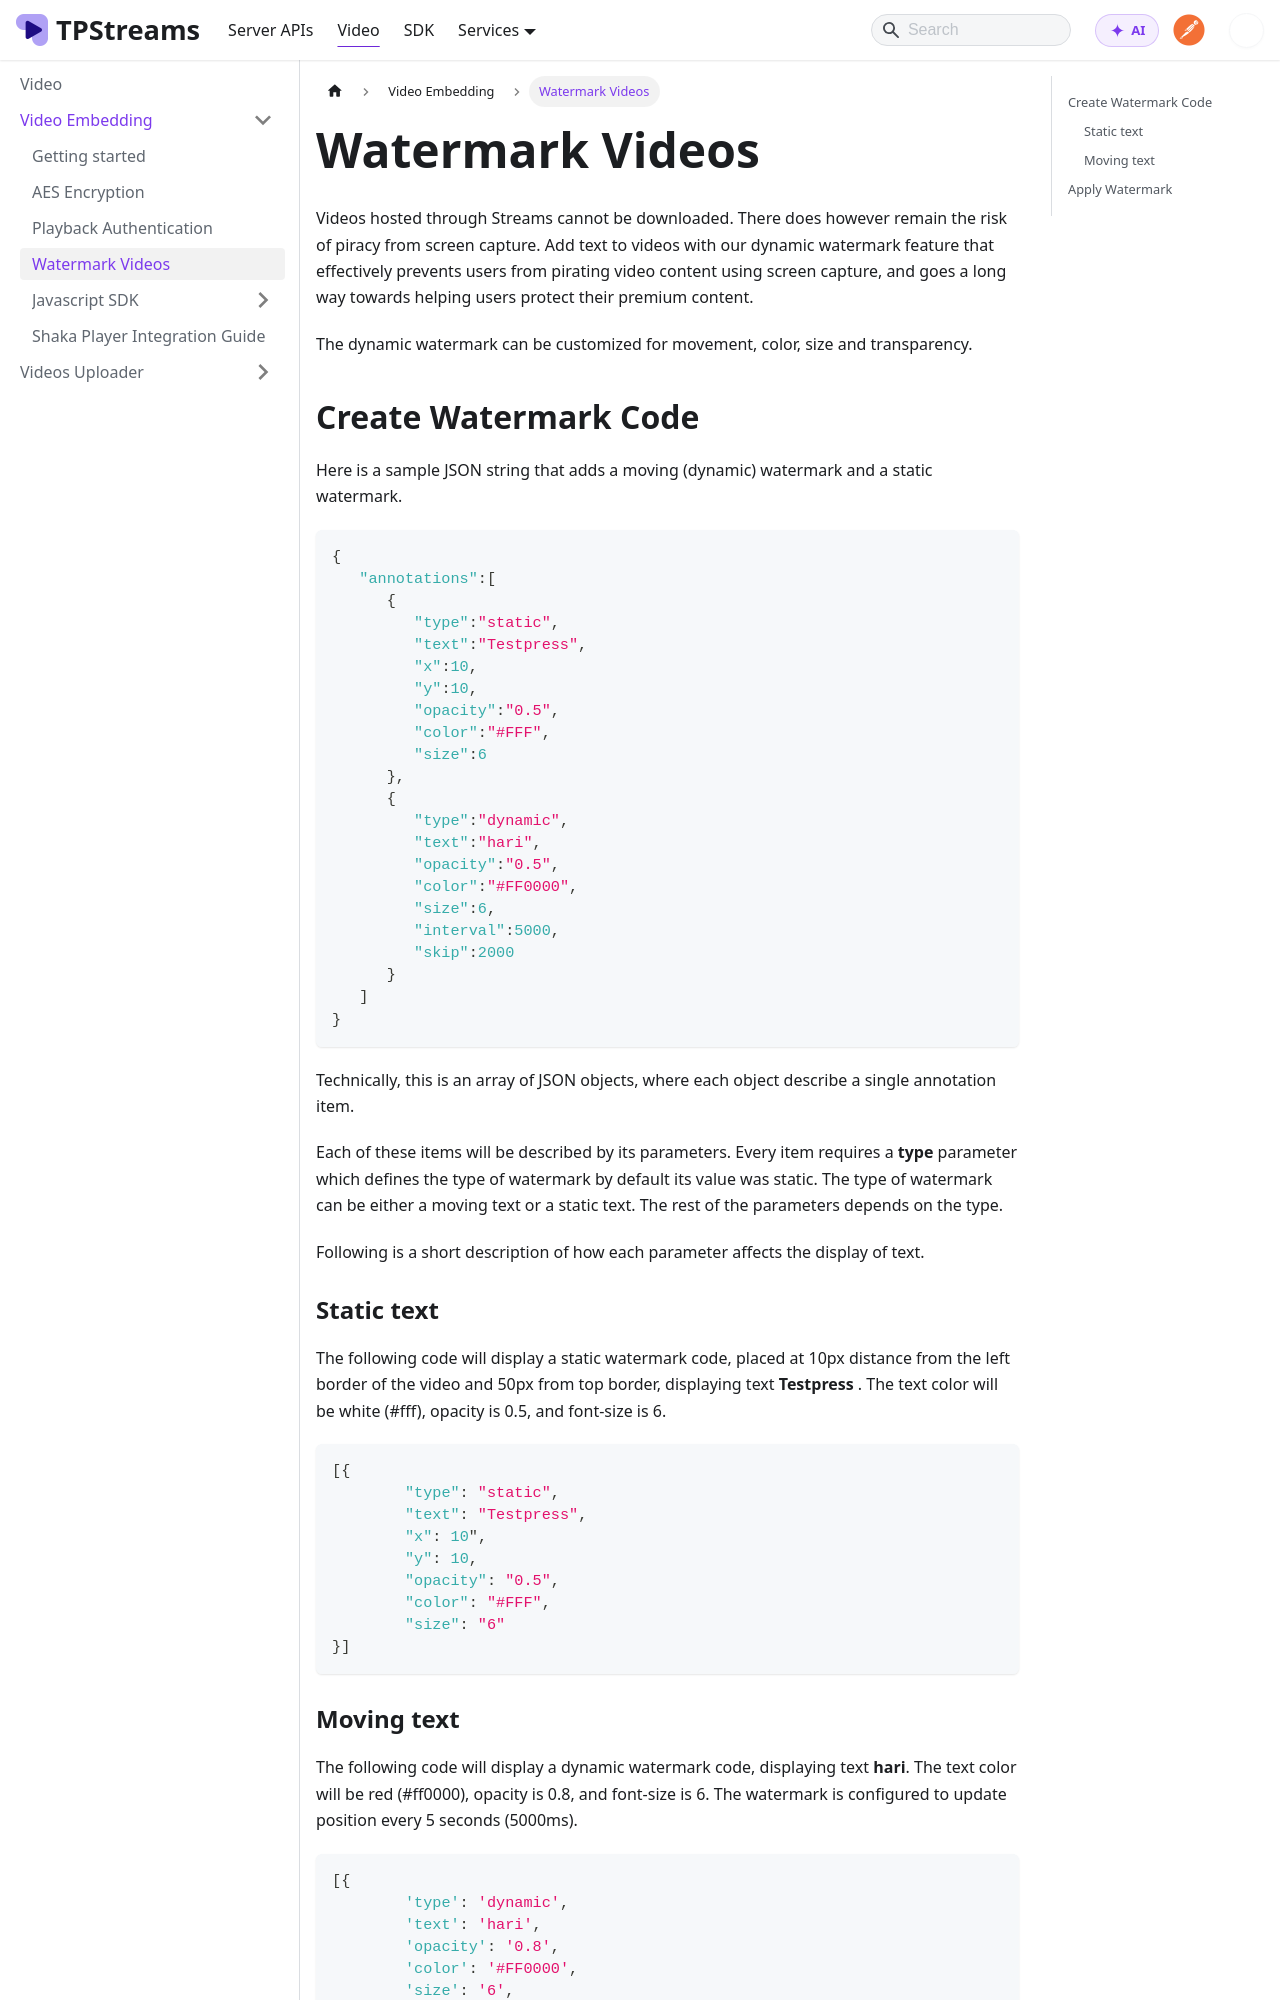

repository: testpress/streams-docs · page: docs/video-embedding/watermarking/index.html · generator: docusaurus

---
sidebar_position: 3
---

# Watermark Videos

Videos hosted through Streams cannot be downloaded. There does however remain the risk of piracy from screen capture. Add text to videos with our dynamic watermark feature that effectively prevents users from pirating video content using screen capture, and goes a long way towards helping users protect their premium content.

The dynamic watermark can be customized for movement, color, size and transparency. 


## Create Watermark Code

Here is a sample JSON string that adds a moving (dynamic) watermark and a static watermark.

```js
{
   "annotations":[
      {
         "type":"static",
         "text":"Testpress",
         "x":10,
         "y":10,
         "opacity":"0.5",
         "color":"#FFF",
         "size":6
      },
      {
         "type":"dynamic",
         "text":"hari",
         "opacity":"0.5",
         "color":"#FF0000",
         "size":6,
         "interval":5000,
         "skip":2000
      }
   ]
}
```

Technically, this is an array of JSON objects, where each object describe a single annotation item.

Each of these items will be described by its parameters. Every item requires a **type** parameter which defines the type of watermark by default its value was static. The type of watermark can be either a moving text or a static text. The rest of the parameters depends on the type.

Following is a short description of how each parameter affects the display of text.

### Static text
The following code will display a static watermark code, placed at 10px distance from the left border of the video and 50px from top border, displaying text **Testpress** . The text color will be white (#fff), opacity is 0.5, and font-size is 6. 

```js
[{
	"type": "static",
	"text": "Testpress",
	"x": 10",
	"y": 10,
	"opacity": "0.5",
	"color": "#FFF",
	"size": "6"
}]
```
